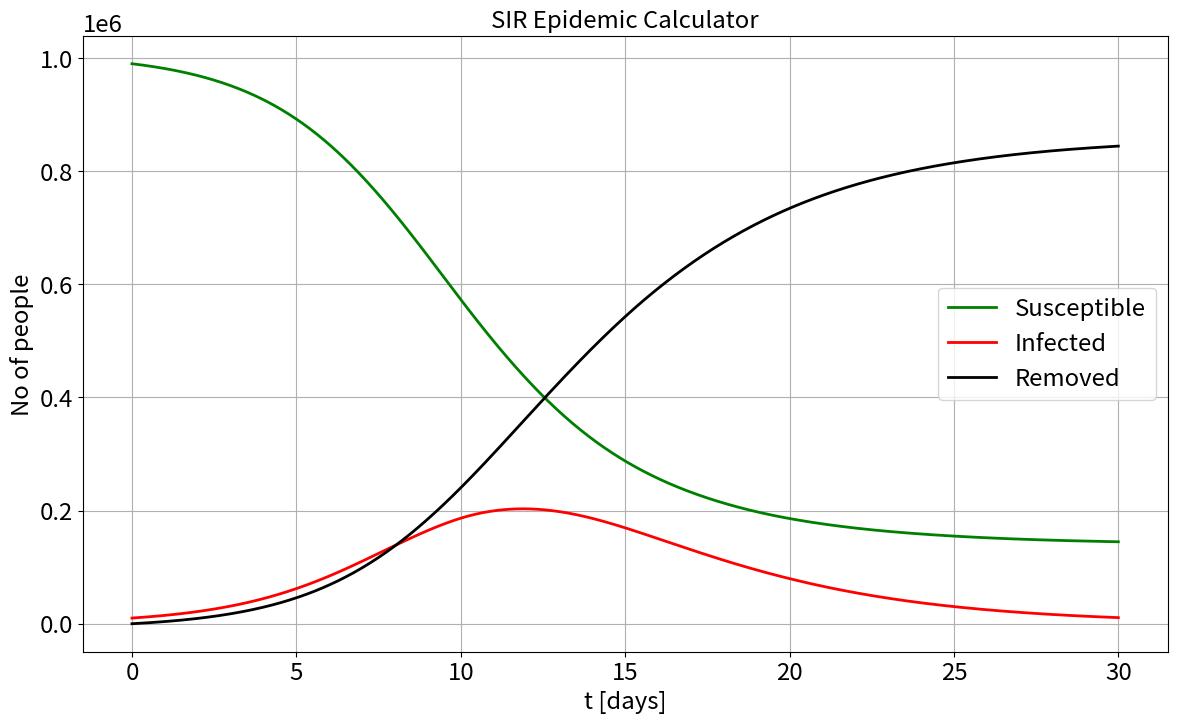

The script that saved this image:
# inspirations:
# http://gabgoh.github.io/COVID/index.html?fbclid=IwAR2VJC06vWXCwTKuwC0-DdkhqJGjzlIdZAWFtsII5wn7VWbItlTXONmChNQ
# https://www.maa.org/press/periodicals/loci/joma/the-sir-model-for-spread-of-disease-the-differential-equation-model


import numpy as np
import matplotlib.pyplot as plt
import matplotlib.pylab as pylab
from scipy.integrate import solve_ivp


def SIR_0D(t, z, beta, gamma, N):
    """
     # Susceptible → Infected → Removed
    :param t: time [days]
    :param z: Susceptible, Exposed, Infected, Removed
    :param beta: average number of contacts per day for each infected individual
    :param gamma: Between I and R, the transition rate is γ
    (simply the frequency of recoveries, that is, number of recovered or dead during one day
    divided by the total number of infected on that same day, supposing "day" is the time unit).
    If the duration of the infection is denoted D, then γ = 1/D.
    :return: derivatives [dS, dI, dR]
    """

    S, I, R = z
    dSdt = -beta*I*S/N
    dIdt = beta*I*S/N - I*gamma
    dRdt = I*gamma
    return [dSdt, dIdt, dRdt]


# CONSTANTS
beta = 0.71  # number of contacts per day
gamma = 1/3.2  # 1 over days to recovery

N = 1e6  # Size of population [no of people].

# INITIAL CONDItIONS
initial_susceptible = 0.99*N  # initial number of susceptible individuals in population.
initial_infections = 0.01*N  # initial number of infected individuals in population.
initial_removed = 0  # initial number of removed (recovered) individuals in population.
IC = np.array([initial_susceptible, initial_infections, initial_removed])

days_to_simulate = 30
sol = solve_ivp(SIR_0D,
                [0, days_to_simulate],
                IC,
                method='RK45',
                args=[beta, gamma, N],
                dense_output=True)

t = np.linspace(0, days_to_simulate, 1000)
z = sol.sol(t)

S, I, R = z

params = {'legend.fontsize': 'xx-large',
          'figure.figsize': (14, 8),
         'axes.labelsize': 'xx-large',
         'axes.titlesize':'xx-large',
         'xtick.labelsize':'xx-large',
         'ytick.labelsize':'xx-large'}
pylab.rcParams.update(params)
axes = plt.gca()
plt.plot(t, S,
         color="green", marker="", markevery=1, markersize=15, linestyle="-", linewidth=2,
         label='Susceptible')
plt.plot(t, I,
         color="red", marker="", markevery=1, markersize=15, linestyle="-", linewidth=2,
         label='Infected')
plt.plot(t, R,
         color="black", marker="", markevery=1, markersize=15, linestyle="-", linewidth=2,
         label='Removed')


plt.xlabel('t [days]')
# plt.ticklabel_format(axis="y", style="sci", scilimits=(0, 0))
plt.ylabel('No of people')
plt.title('SIR Epidemic Calculator')
plt.legend()
plt.grid()
plt.show()

